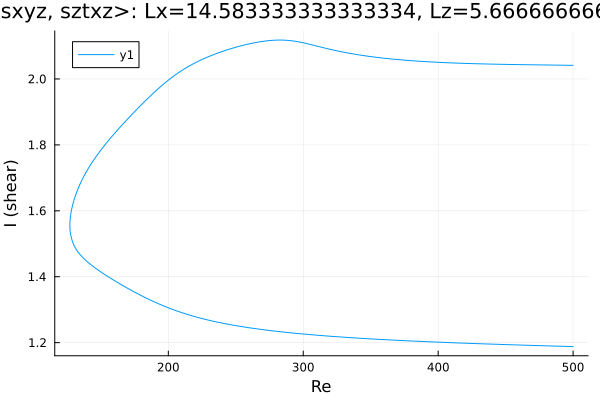

The file beside this chart, header and first rows:
Re, shear
500.0, 2.041
499.5, 2.041
498, 2.041
496.6, 2.042
495.2, 2.042
493.8, 2.042
492.4, 2.042
491, 2.042
489.6, 2.042
488.1, 2.042
486.7, 2.042
485.3, 2.042
483.9, 2.042
482.5, 2.042
481.1, 2.042
479.7, 2.042
478.2, 2.042
476.8, 2.043
475.4, 2.043
474, 2.043
472.6, 2.043
471.2, 2.043
469.8, 2.043
468.3, 2.043
466.9, 2.043
465.5, 2.043
464.1, 2.043
462.7, 2.043
461.3, 2.043
459.9, 2.044
458.4, 2.044
457, 2.044
455.6, 2.044
454.2, 2.044
452.8, 2.044
451.4, 2.044
450, 2.044
448.5, 2.044
447.1, 2.044
445.7, 2.045
444.3, 2.045
442.9, 2.045
441.5, 2.045
440.1, 2.045
438.6, 2.045
437.2, 2.045
435.8, 2.045
434.4, 2.046
433, 2.046
431.6, 2.046
430.2, 2.046
428.7, 2.046
427.3, 2.046
425.9, 2.046
424.5, 2.047
423.1, 2.047
421.7, 2.047
420.3, 2.047
418.8, 2.047
417.4, 2.048
... 533 more rows
